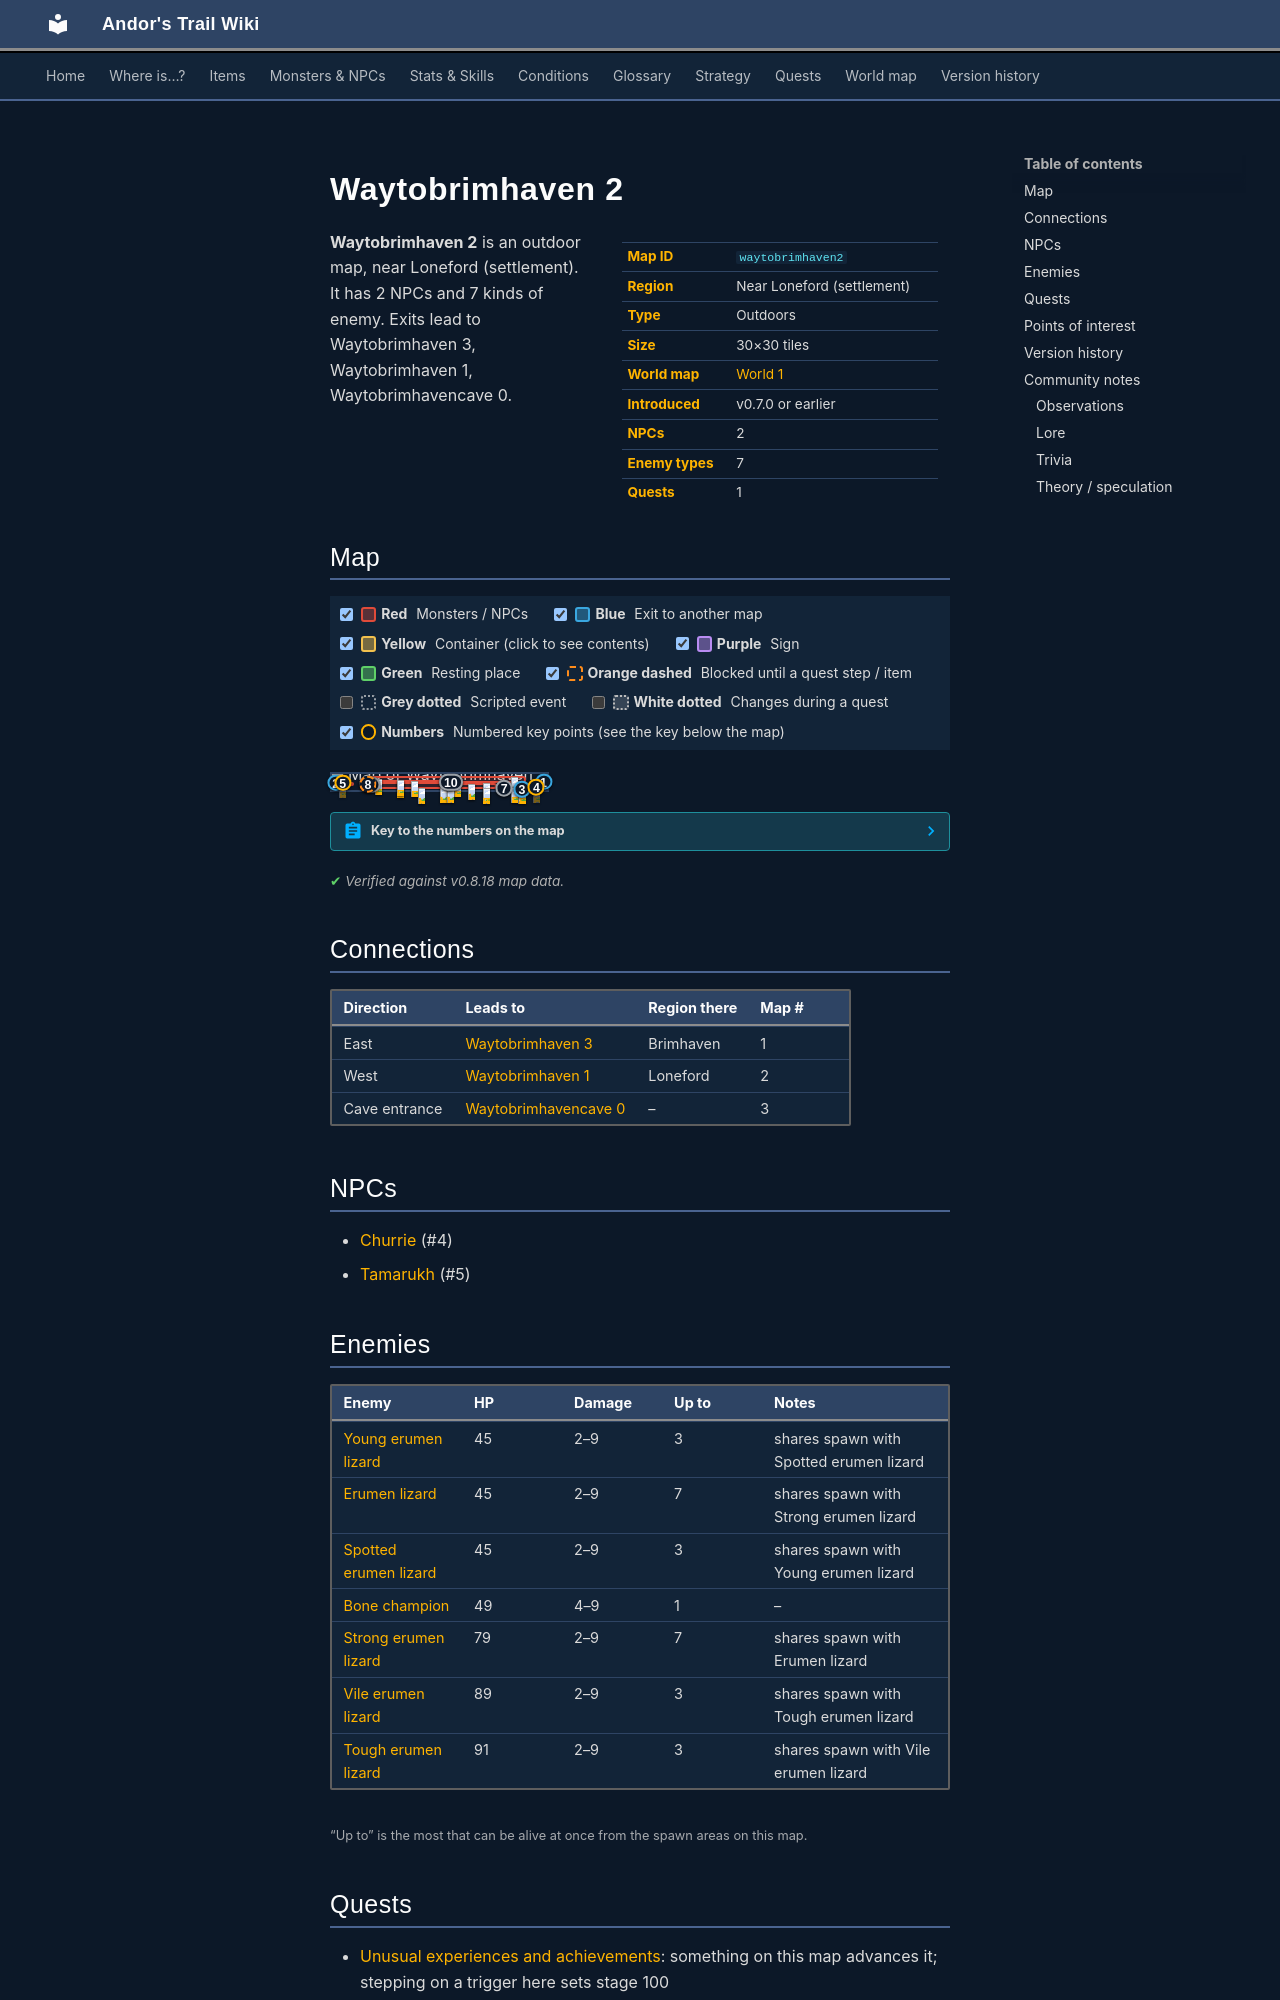

repository: asdfghjkl628/Andor-s-Trail-Wikiiii · page: maps/waytobrimhaven2/index.html · generator: mkdocs

---
description: "Waytobrimhaven 2 is an outdoor location in Andor's Trail, near Loneford (settlement). NPCs: Churrie, Tamarukh. Enemies: Young erumen lizard, Erumen lizard, Spotted erumen lizard, Bone champion, Strong erumen lizard. Exits to Waytobrimhaven 3, Waytobrimhaven 1, Waytobrimhavencave 0."
---

# Waytobrimhaven 2

<div class="infobox" markdown>

| | |
|---|---|
| **Map ID** | `waytobrimhaven2` |
| **Region** | Near Loneford (settlement) |
| **Type** | Outdoors |
| **Size** | 30×30 tiles |
| **World map** | [World 1](index.md) |
| **Introduced** | v0.7.0 or earlier |
| **NPCs** | 2 |
| **Enemy types** | 7 |
| **Quests** | 1 |

</div>

**Waytobrimhaven 2** is an outdoor map, near Loneford (settlement). It has 2 NPCs and 7 kinds of enemy. Exits lead to Waytobrimhaven 3, Waytobrimhaven 1, Waytobrimhavencave 0.
